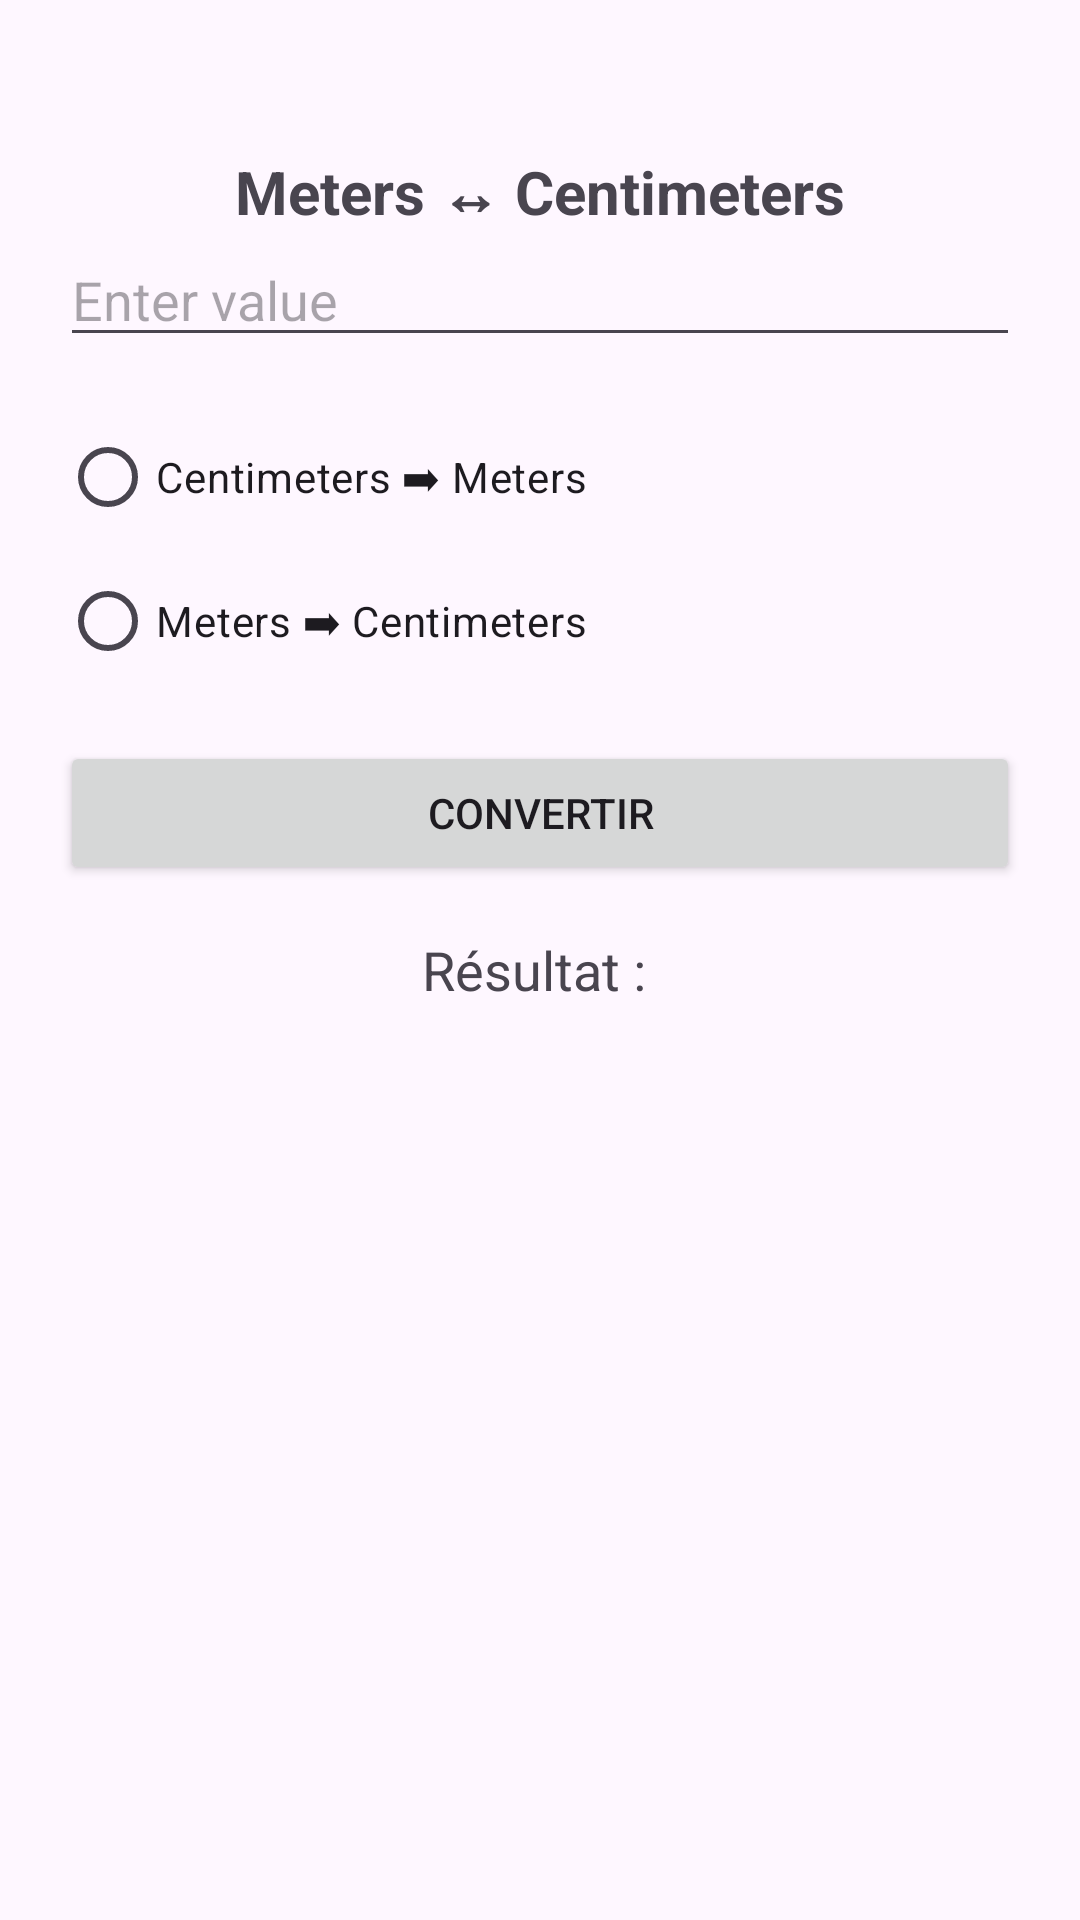

Layout XML and referenced resources for this Android screen:
<!-- AndroidManifest.xml: application theme Theme.Convert_app -->
<!-- res/layout/fragment_convert_cm_m.xml -->
<?xml version="1.0" encoding="utf-8"?>
<FrameLayout xmlns:android="http://schemas.android.com/apk/res/android"
    xmlns:tools="http://schemas.android.com/tools"
    android:layout_width="match_parent"
    android:layout_height="match_parent"
    tools:context=".Convert_cm_m">

    <LinearLayout
        android:layout_width="match_parent"
        android:layout_height="match_parent"
        android:orientation="vertical"
        android:padding="20dp">

        <TextView
            android:id="@+id/tv_title"
            android:layout_width="wrap_content"
            android:layout_height="wrap_content"
            android:layout_gravity="center"
            android:layout_marginTop="30dp"
            android:text="Meters ↔ Centimeters"
            android:textSize="20sp"
            android:textStyle="bold" />

        <EditText
            android:id="@+id/et_input"
            android:layout_width="match_parent"
            android:layout_height="wrap_content"
            android:hint="Enter value"
            android:inputType="numberDecimal" />

        <RadioGroup
            android:id="@+id/rg_conversion"
            android:layout_width="match_parent"
            android:layout_height="wrap_content"
            android:layout_marginTop="16dp"
            android:orientation="vertical">

            <RadioButton
                android:id="@+id/rb_to_meters"
                android:layout_width="wrap_content"
                android:layout_height="wrap_content"
                android:text="Centimeters ➡ Meters" />

            <RadioButton
                android:id="@+id/rb_to_centimeters"
                android:layout_width="wrap_content"
                android:layout_height="wrap_content"
                android:text="Meters ➡ Centimeters" />
        </RadioGroup>

        <Button
            android:id="@+id/btn_convert"
            android:layout_width="match_parent"
            android:layout_height="wrap_content"
            android:layout_marginTop="16dp"
            android:text="Convertir" />

        <TextView
            android:id="@+id/tv_result"
            android:layout_width="match_parent"
            android:layout_height="wrap_content"
            android:layout_marginTop="16dp"
            android:gravity="center"
            android:text="Résultat : "
            android:textSize="18sp" />
    </LinearLayout>
</FrameLayout>
<!-- resources referenced by this layout -->
<resources>
  <style name="Theme.Convert_app" parent="Base.Theme.Convert_app" />
  <style name="Base.Theme.Convert_app" parent="Theme.Material3.DayNight.NoActionBar">
          
          
      </style>
</resources>
